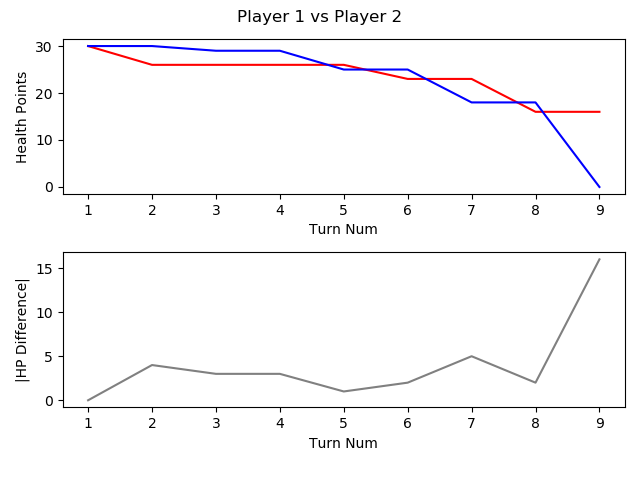

Source data for this figure (header and first rows):
, TURN_NO, P1_HEALTH, P2_HEALTH, CURRENT_PLAYER, AMOUNTHEALEDTHISTURN, NUMATTACKSTHISTURN, NUMCARDSDRAWNTHISTURN, NUMCARDSPLAYEDTHISTURN, NUMCARDSTODRAW, NUMELEMENTALSPLAYEDLASTTURN, NUMELEMENTALSPLAYEDTHISTURN, NUMFRIENDLYMINIONSTHATATTACKEDTHISTURN, NUMFRIENDLYMINIONSTHATDIEDTHISTURN, NUMMINIONSPLAYEDTHISTURN, NUMMINIONSPLAYERKILLEDTHISTURN, NUMOPTIONSPLAYEDTHISTURN, NUMSECRETSPLAYEDTHISGAME, NUMSPELLSPLAYEDTHISGAME, NUMTIMESHEROPOWERUSEDTHISGAME, REMAININGMANA, TOTALMANASPENTTHISGAME, USEDMANATHISTURN
1, 1, 30, 30, P1 FitzVonGerald, 0, 0, 1, 1, 0, 0, 0, 0, 0, 1, 0, 1, 0, 0, 0, 0, 1, 1
2, 2, 26, 30, P2 RehHausZuckFuchs, 0, 0, 1, 2, 0, 0, 0, 0, 0, 0, 0, 3, 0, 2, 0, 0, 2, 1
3, 3, 26, 29, P1 FitzVonGerald, 0, 0, 1, 2, 0, 0, 0, 1, 0, 2, 0, 3, 0, 0, 0, 0, 3, 2
4, 4, 26, 29, P2 RehHausZuckFuchs, 0, 0, 1, 2, 0, 0, 0, 0, 0, 2, 0, 3, 0, 2, 0, 0, 4, 2
5, 5, 26, 25, P1 FitzVonGerald, 0, 0, 1, 1, 0, 0, 0, 3, 0, 1, 0, 4, 0, 0, 0, 0, 6, 3
6, 6, 23, 25, P2 RehHausZuckFuchs, 0, 0, 1, 0, 0, 0, 0, 3, 0, 0, 0, 3, 0, 2, 0, 3, 4, 0
7, 7, 23, 18, P1 FitzVonGerald, 0, 0, 1, 1, 0, 0, 0, 4, 0, 1, 0, 5, 0, 0, 0, 0, 10, 4
8, 8, 16, 18, P2 RehHausZuckFuchs, 0, 0, 1, 1, 0, 0, 0, 4, 0, 1, 0, 5, 0, 2, 0, 0, 8, 4
9, 9, 16, 0, P1 FitzVonGerald, 0, 0, 1, 1, 0, 0, 0, 4, 0, 0, 0, 6, 0, 0, 0, 0, 15, 5
